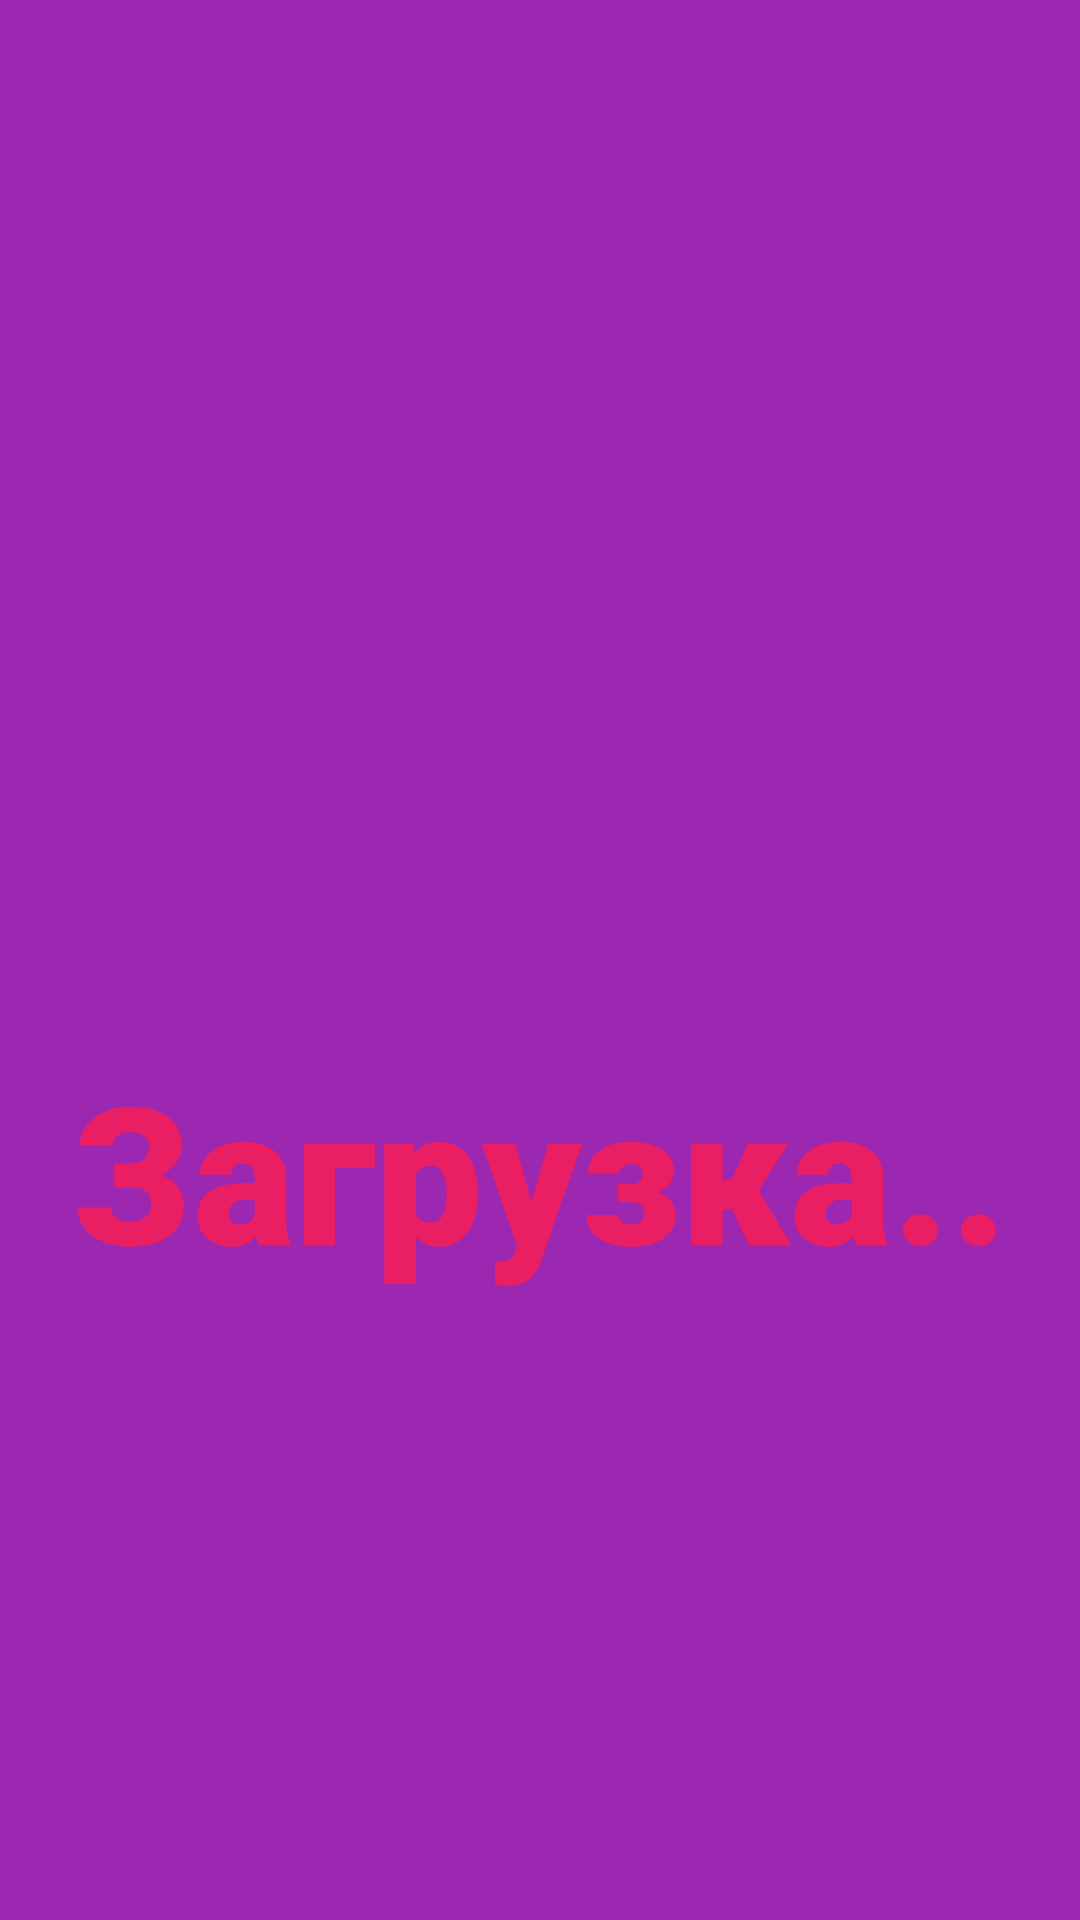

Produce the Android XML layout that renders to this screen, including the resource entries it uses.
<!-- AndroidManifest.xml: application theme AppTheme -->
<!-- res/layout/activity_loading.xml -->
<?xml version="1.0" encoding="utf-8"?>
<androidx.constraintlayout.widget.ConstraintLayout xmlns:android="http://schemas.android.com/apk/res/android"
    xmlns:app="http://schemas.android.com/apk/res-auto"
    xmlns:tools="http://schemas.android.com/tools"
    android:layout_width="match_parent"
    android:layout_height="match_parent"
    android:background="#9C27B0"
    tools:context=".LoadingActivity">

    <ProgressBar
        android:id="@+id/progress_bar"
        android:layout_width="256dp"
        android:layout_height="256dp"
        android:indeterminateTint="#E91E63"
        app:layout_constraintBottom_toBottomOf="parent"
        app:layout_constraintEnd_toEndOf="parent"
        app:layout_constraintStart_toStartOf="parent"
        app:layout_constraintTop_toTopOf="parent"
        app:layout_constraintVertical_bias="0.120000005" />

    <TextView
        android:id="@+id/loading_text"
        android:layout_width="wrap_content"
        android:layout_height="wrap_content"
        android:fontFamily="sans-serif-black"
        android:text="Загрузка.."
        android:textColor="#E91E63"
        android:textSize="64dp"
        app:layout_constraintBottom_toBottomOf="parent"
        app:layout_constraintEnd_toEndOf="parent"
        app:layout_constraintStart_toStartOf="parent"
        app:layout_constraintTop_toBottomOf="@+id/progress_bar"
        app:layout_constraintVertical_bias="0.18" />

</androidx.constraintlayout.widget.ConstraintLayout>
<!-- resources referenced by this layout -->
<resources>
  <style name="AppTheme" parent="Theme.AppCompat.Light.NoActionBar">
          
          <item name="colorPrimary">@color/colorPrimary</item>
          <item name="colorPrimaryDark">@color/colorPrimaryDark</item>
          <item name="colorAccent">@color/colorAccent</item>
          <item name="android:windowBackground">#9C27B0</item>
      </style>
  <!-- not gathered from this repository: default colours our renderer supplied (Android Studio template values) -->
  <color name="colorPrimary">#FF6200EE</color>
  <color name="colorPrimaryDark">#FF3700B3</color>
  <color name="colorAccent">#FF03DAC5</color>
</resources>
